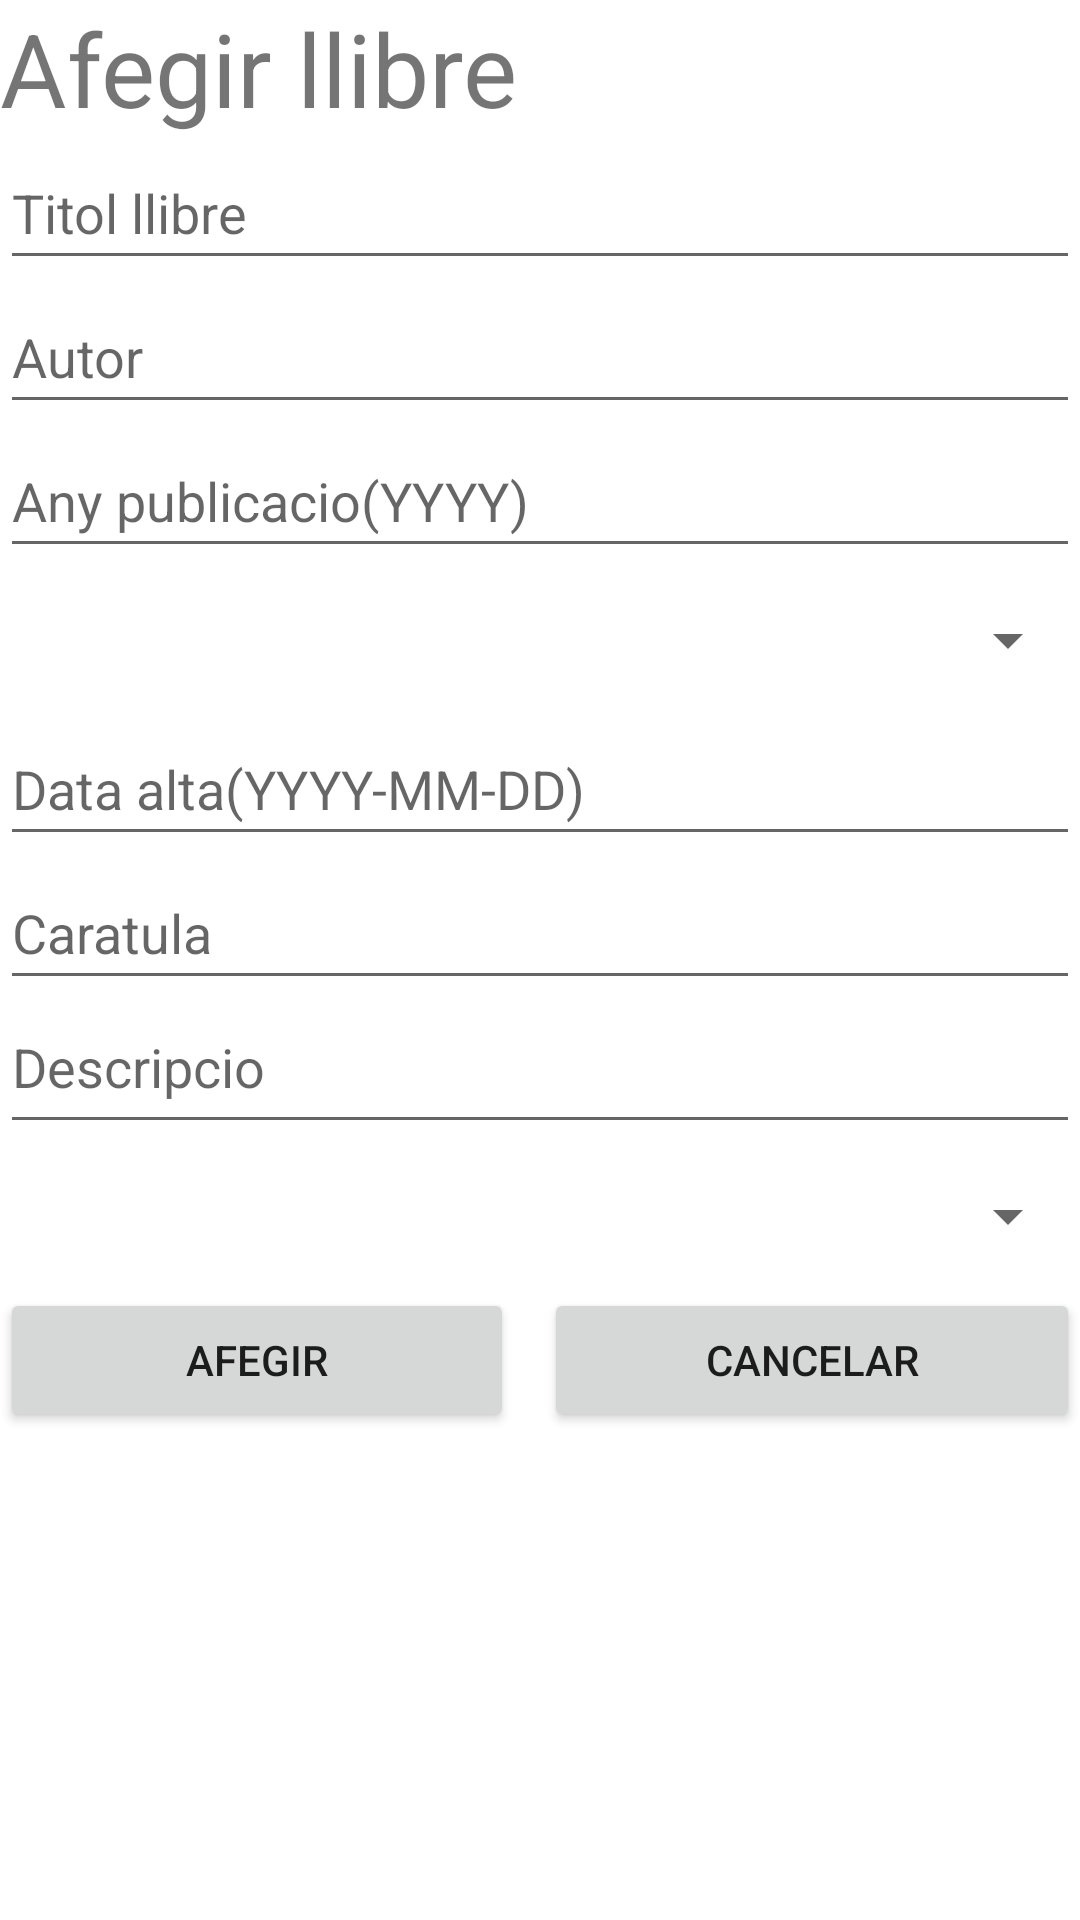

Write the Android layout XML for this screen, with the resource values it uses.
<!-- AndroidManifest.xml: application theme Theme.DumoGo -->
<!-- res/layout/add_book_dialog.xml -->
<?xml version="1.0" encoding="utf-8"?>
<androidx.appcompat.widget.LinearLayoutCompat xmlns:android="http://schemas.android.com/apk/res/android"
    xmlns:app="http://schemas.android.com/apk/res-auto"
    xmlns:tools="http://schemas.android.com/tools"
    android:layout_width="250dp"
    android:layout_height="wrap_content"
    android:orientation="vertical">

    <TextView
        android:id="@+id/tv_ab_title"
        android:layout_width="wrap_content"
        android:layout_height="wrap_content"
        android:text="@string/ab_title"
        android:textSize="34sp" />

    <ScrollView
        android:layout_width="match_parent"
        android:layout_height="wrap_content">

        <LinearLayout
            android:layout_width="match_parent"
            android:layout_height="wrap_content"
            android:orientation="vertical">

            <EditText
                android:id="@+id/et_ab_name"
                android:layout_width="match_parent"
                android:layout_height="48dp"
                android:ems="10"
                android:hint="@string/ab_name"
                android:inputType="textPersonName" />

            <EditText
                android:id="@+id/et_ab_author"
                android:layout_width="match_parent"
                android:layout_height="48dp"
                android:ems="10"
                android:hint="@string/ab_author"
                android:inputType="textPersonName" />

            <EditText
                android:id="@+id/et_ab_publish_date"
                android:layout_width="match_parent"
                android:layout_height="48dp"
                android:ems="10"
                android:hint="@string/ab_publish_date"
                android:inputType="date" />

            <Spinner
                android:id="@+id/et_ab_type"
                android:layout_width="match_parent"
                android:layout_height="48dp"
                android:ems="10"
                android:hint="@string/ab_type" />

            <EditText
                android:id="@+id/et_ab_create_date"
                android:layout_width="match_parent"
                android:layout_height="48dp"
                android:ems="10"
                android:hint="@string/ab_create_date"
                android:inputType="date" />

            <EditText
                android:id="@+id/et_ab_cover"
                android:layout_width="match_parent"
                android:layout_height="48dp"
                android:ems="10"
                android:hint="@string/ab_cover"
                android:inputType="textPersonName" />

            <EditText
                android:id="@+id/et_ab_description"
                android:layout_width="match_parent"
                android:layout_height="48dp"
                android:ems="10"
                android:gravity="start|top"
                android:hint="@string/ab_description"
                android:inputType="textPersonName" />

            <Spinner
                android:id="@+id/et_ab_rate"
                android:layout_width="match_parent"
                android:layout_height="48dp"
                android:ems="10"
                android:hint="@string/ab_rating" />
        </LinearLayout>
    </ScrollView>

    <LinearLayout
        android:layout_width="match_parent"
        android:layout_height="match_parent"
        android:orientation="horizontal">

        <Button
            android:id="@+id/bt_ab_add"
            android:layout_width="wrap_content"
            android:layout_height="wrap_content"
            android:layout_marginRight="5dp"
            android:layout_weight="1"
            android:text="@string/bt_ab_add" />

        <Button
            android:id="@+id/bt_ab_exit"
            android:layout_width="wrap_content"
            android:layout_height="wrap_content"
            android:layout_marginLeft="5dp"
            android:layout_weight="1"
            android:text="@string/bt_ab_exit" />
    </LinearLayout>

</androidx.appcompat.widget.LinearLayoutCompat>
<!-- resources referenced by this layout -->
<resources>
  <string name="ab_author">Autor</string>
  <string name="ab_cover">Caratula</string>
  <string name="ab_create_date">Data alta(YYYY-MM-DD)</string>
  <string name="ab_description">Descripcio</string>
  <string name="ab_name">Titol llibre</string>
  <string name="ab_publish_date">Any publicacio(YYYY)</string>
  <string name="ab_rating">Valoracio</string>
  <string name="ab_title">Afegir llibre</string>
  <string name="ab_type">Genere</string>
  <string name="bt_ab_add">Afegir</string>
  <string name="bt_ab_exit">Cancelar</string>
  <style name="Theme.DumoGo" parent="Theme.MaterialComponents.DayNight.DarkActionBar">
          
          <item name="colorPrimary">#607D8B</item>
          <item name="colorPrimaryVariant">#757575</item>
          <item name="colorOnPrimary">#000000</item>
          
          <item name="colorSecondary">#BBDEFB</item>
          <item name="colorSecondaryVariant">#2196F3</item>
          <item name="colorOnSecondary">@color/black</item>
          
          <item name="android:statusBarColor" tools:targetApi="l">?attr/colorPrimaryVariant</item>
          
      </style>
  <color name="black">#FF000000</color>
</resources>
